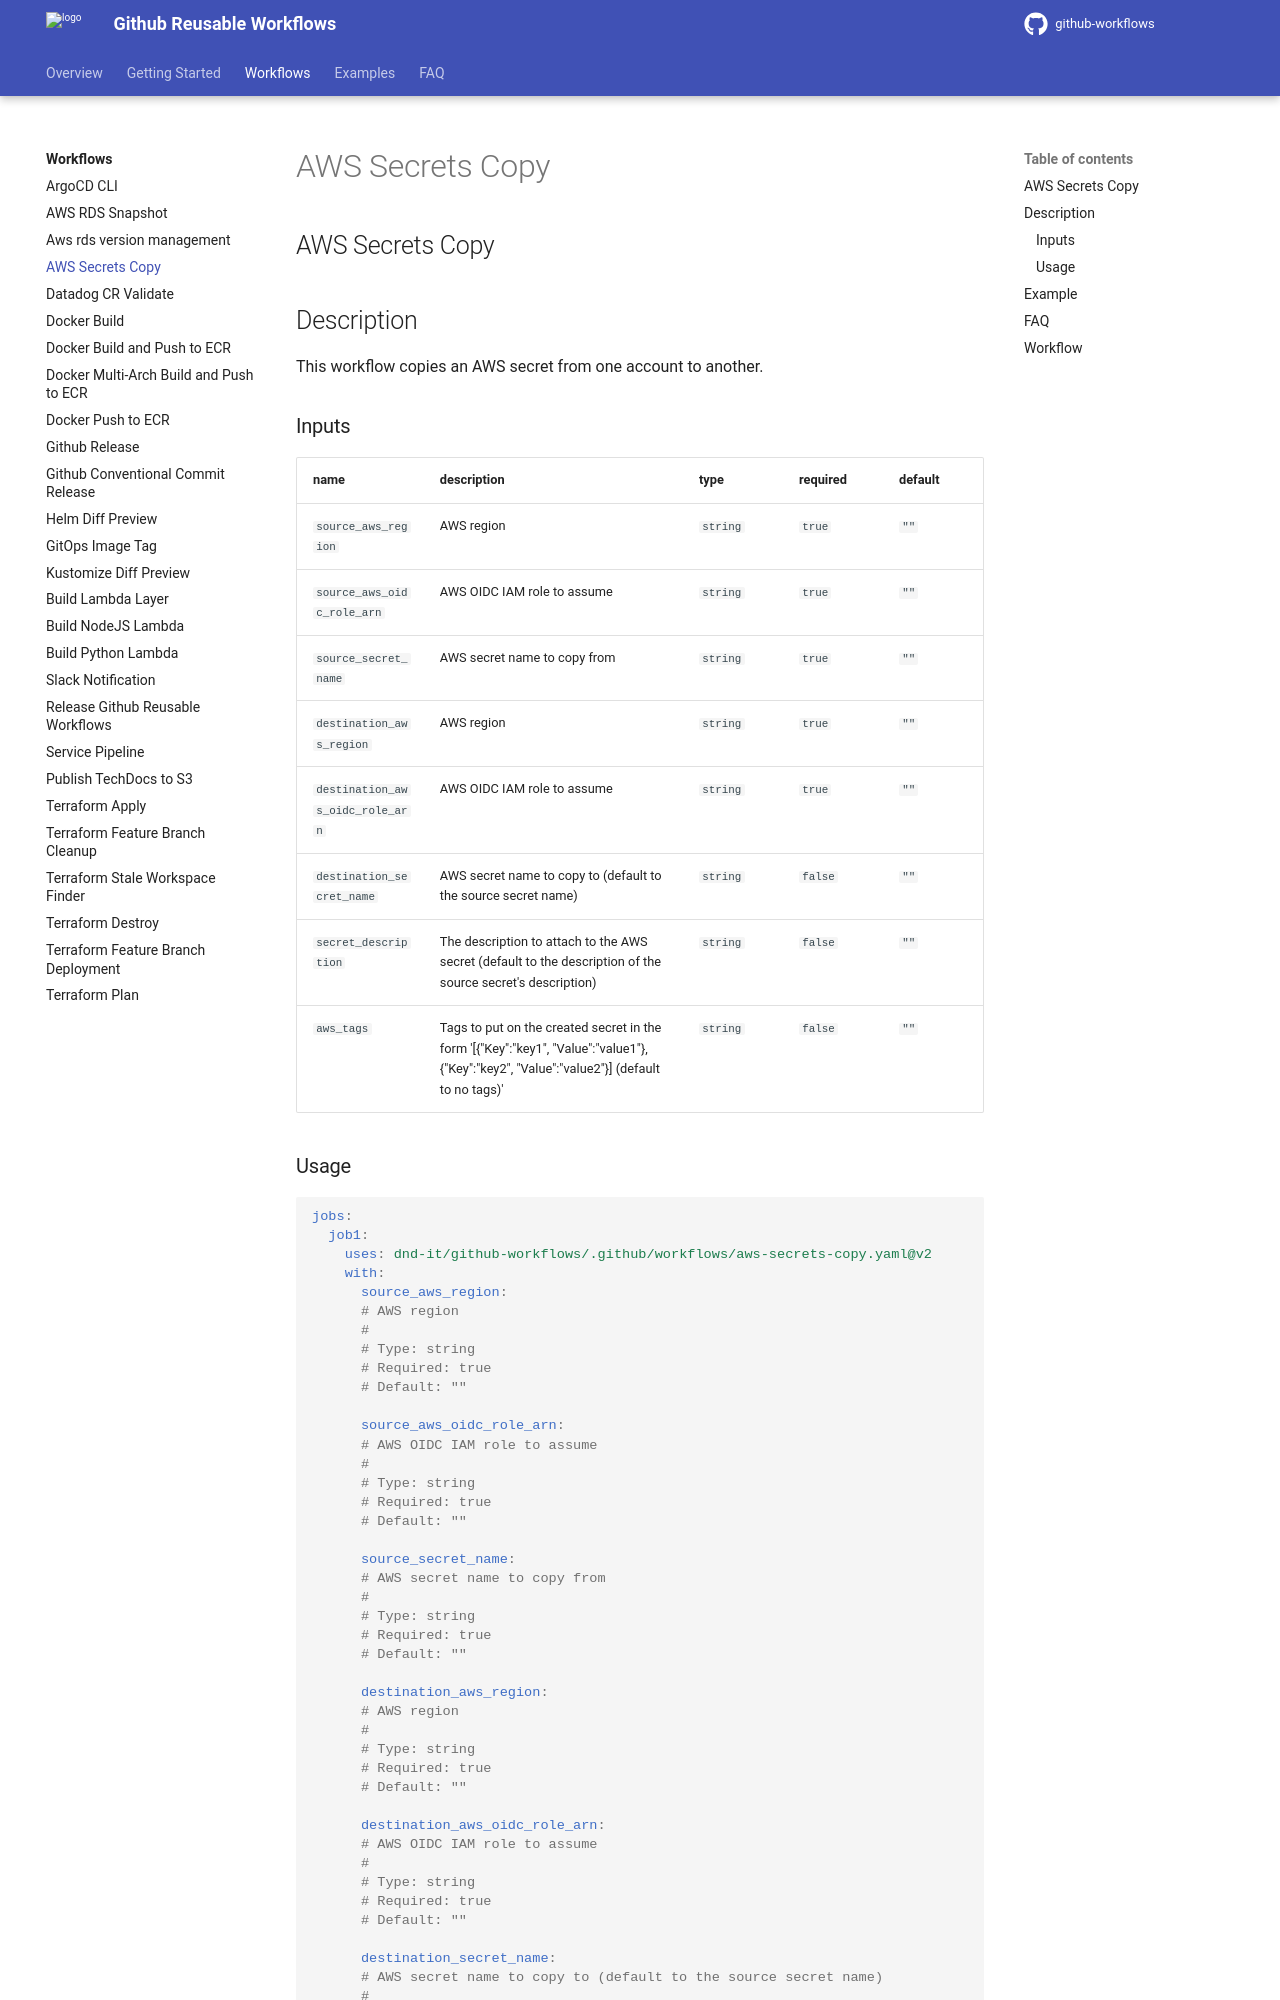

repository: DND-IT/github-workflows · page: workflows/aws-secrets-copy/index.html · generator: mkdocs

---
title: AWS Secrets Copy
---

<!-- action-docs-header source=".github/workflows/aws-secrets-copy.yaml" -->
## AWS Secrets Copy
<!-- action-docs-header source=".github/workflows/aws-secrets-copy.yaml" -->

## Description

This workflow copies an AWS secret from one account to another.

<!-- action-docs-inputs source=".github/workflows/aws-secrets-copy.yaml" -->
### Inputs

| name | description | type | required | default |
| --- | --- | --- | --- | --- |
| `source_aws_region` | <p>AWS region</p> | `string` | `true` | `""` |
| `source_aws_oidc_role_arn` | <p>AWS OIDC IAM role to assume</p> | `string` | `true` | `""` |
| `source_secret_name` | <p>AWS secret name to copy from</p> | `string` | `true` | `""` |
| `destination_aws_region` | <p>AWS region</p> | `string` | `true` | `""` |
| `destination_aws_oidc_role_arn` | <p>AWS OIDC IAM role to assume</p> | `string` | `true` | `""` |
| `destination_secret_name` | <p>AWS secret name to copy to (default to the source secret name)</p> | `string` | `false` | `""` |
| `secret_description` | <p>The description to attach to the AWS secret (default to the description of the source secret's description)</p> | `string` | `false` | `""` |
| `aws_tags` | <p>Tags to put on the created secret in the form '[{"Key":"key1", "Value":"value1"},{"Key":"key2", "Value":"value2"}] (default to no tags)'</p> | `string` | `false` | `""` |
<!-- action-docs-inputs source=".github/workflows/aws-secrets-copy.yaml" -->

<!-- action-docs-outputs source=".github/workflows/aws-secrets-copy.yaml" -->

<!-- action-docs-outputs source=".github/workflows/aws-secrets-copy.yaml" -->

<!-- action-docs-usage source=".github/workflows/aws-secrets-copy.yaml" project="dnd-it/github-workflows/.github/workflows/aws-secrets-copy.yaml" version="v2" -->
